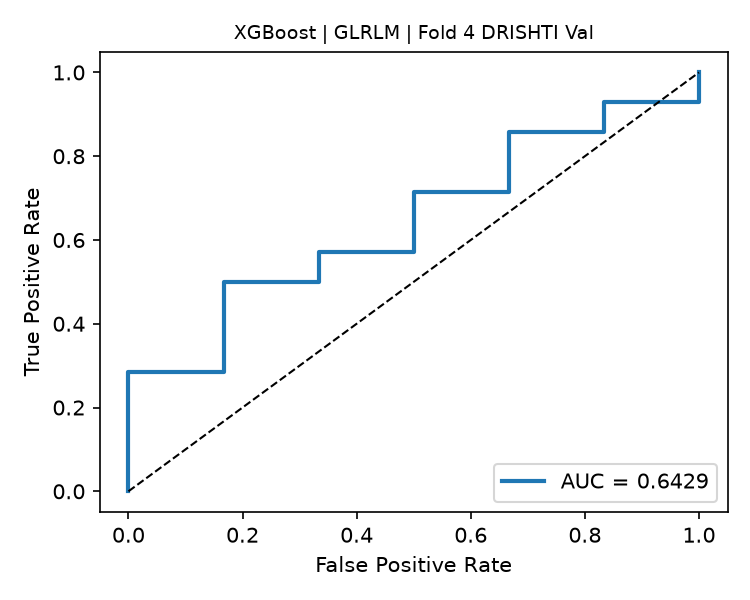

Values plotted in this chart, from the file beside it:
fpr, tpr, threshold
0.0, 0.0, inf
0.0, 0.07143, 0.9222
0.0, 0.2857, 0.9017
0.1667, 0.2857, 0.9002
0.1667, 0.5, 0.8561
0.3333, 0.5, 0.804
0.3333, 0.5714, 0.7757
0.5, 0.5714, 0.7547
0.5, 0.7143, 0.7408
0.6667, 0.7143, 0.6969
0.6667, 0.8571, 0.6517
0.8333, 0.8571, 0.5597
0.8333, 0.9286, 0.4783
1.0, 0.9286, 0.4137
1.0, 1.0, 0.1519
